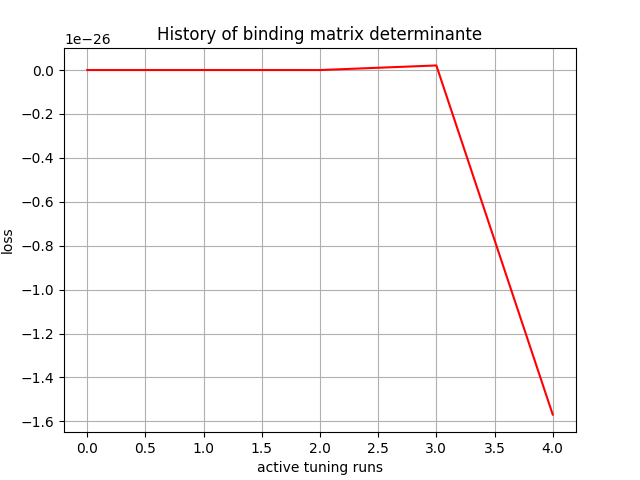

The file beside this chart, header and first rows:
, 0
0, -7.93583e-40
1, -6.1570544e-34
2, -9.888641e-31
3, 2.0838129e-28
4, -1.568858e-26
